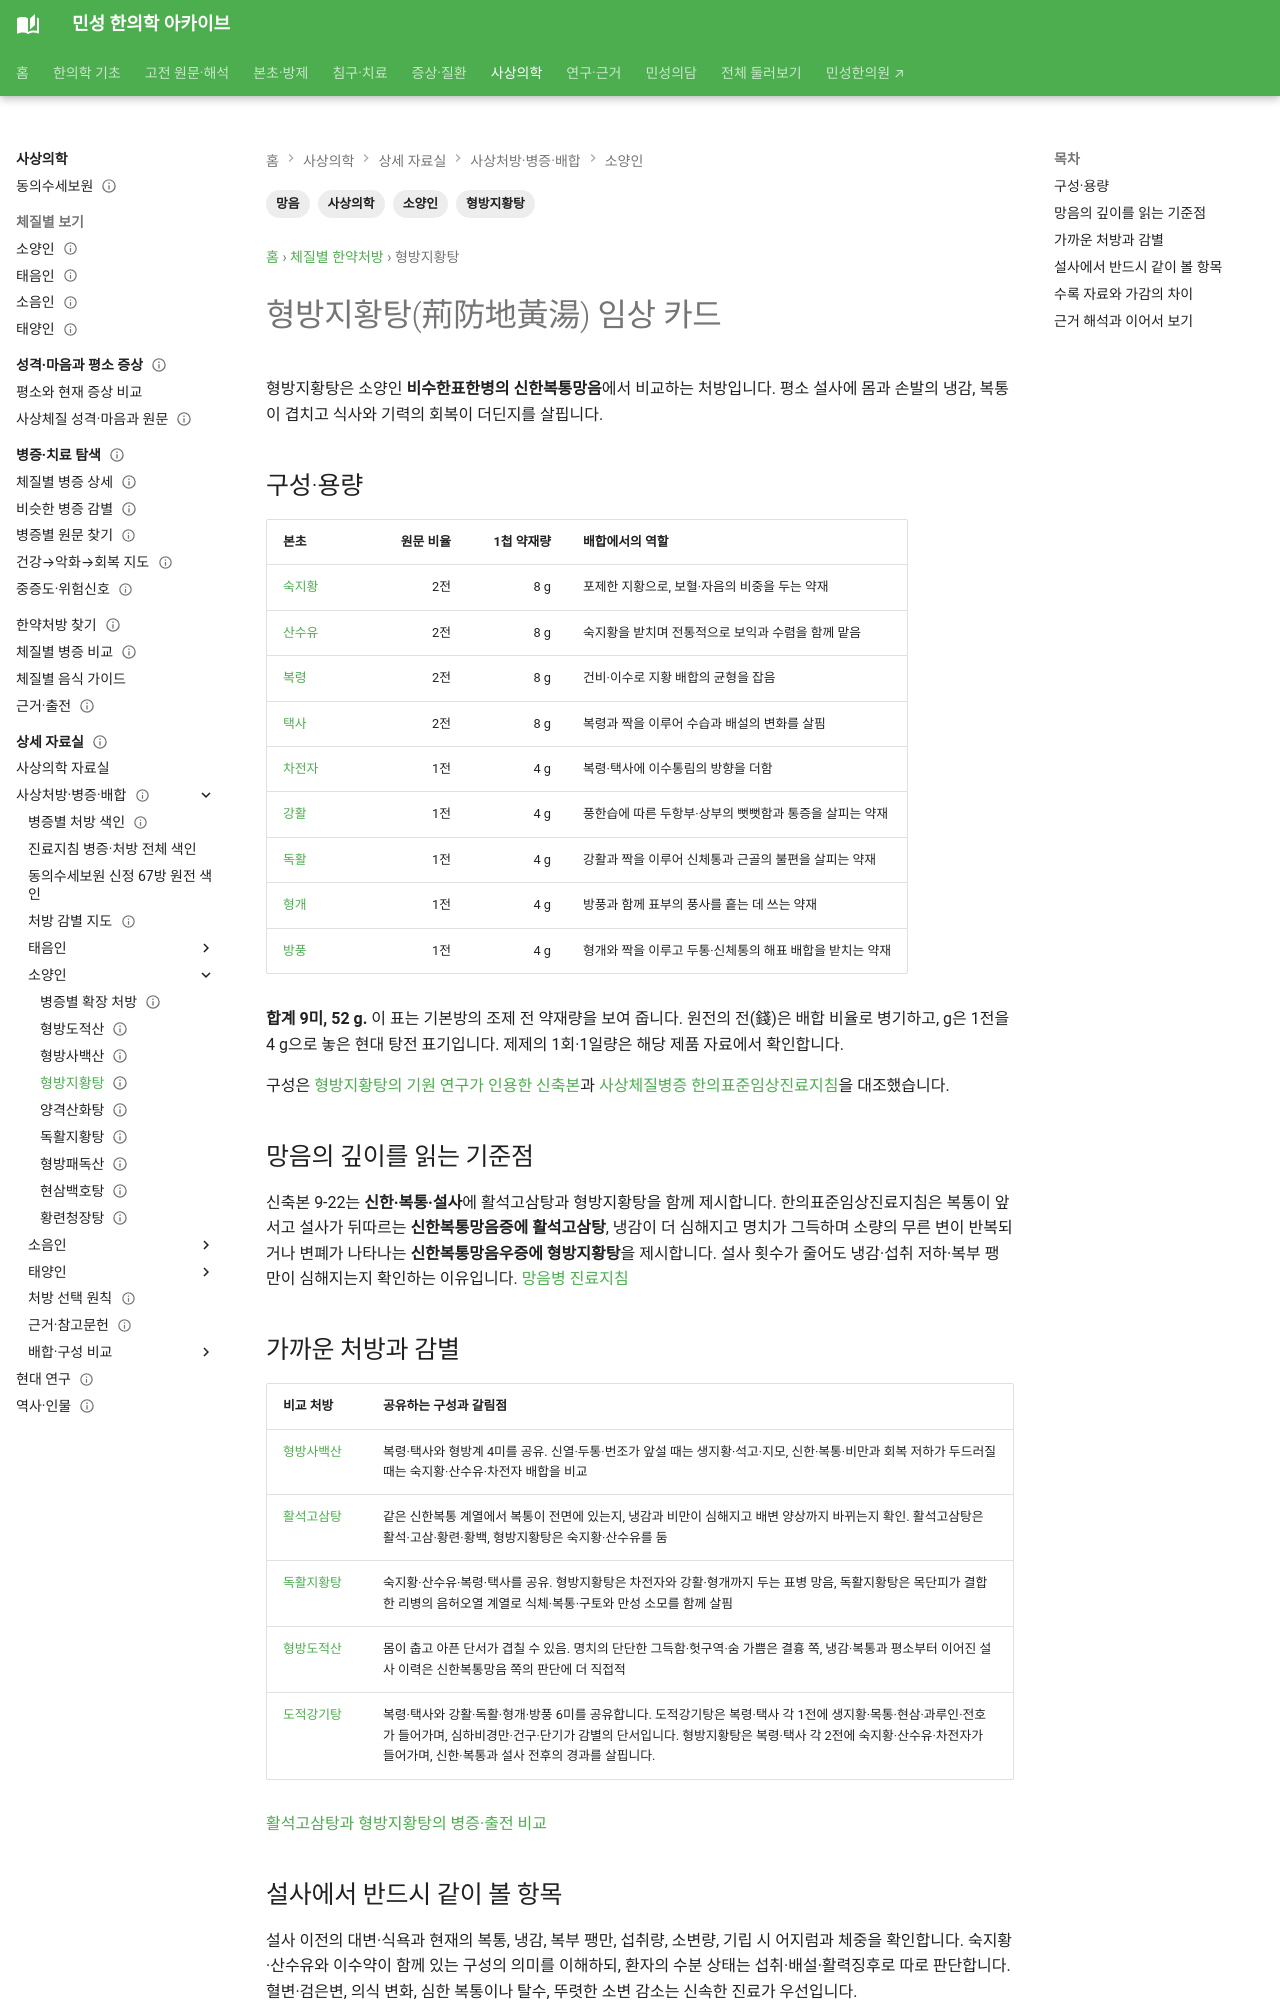

repository: joowon1111/minseong-korean-medicine-wiki · page: sasang-formula-cards/hyeongbangjihwang-tang/index.html · generator: mkdocs

---
title: 형방지황탕(荊防地黃湯) 임상 카드
description: 형방지황탕의 1첩 9미와 g 용량, 소양인 신한복통망음, 숙지황·산수유 배합과 형방사백산·활석고삼탕·독활지황탕의 차이를 정리합니다.
tags: [사상의학, 소양인, 형방지황탕, 망음]
status: 검토완료
last_reviewed: 2026-10-02
---
# 형방지황탕(荊防地黃湯) 임상 카드

형방지황탕은 소양인 **비수한표한병의 신한복통망음**에서 비교하는 처방입니다. 평소 설사에 몸과 손발의 냉감, 복통이 겹치고 식사와 기력의 회복이 더딘지를 살핍니다.

## 구성·용량

| 본초 | 원문 비율 | 1첩 약재량 | 배합에서의 역할 |
|---|---:|---:|---|
| [숙지황](../herbs/prepared-rehmannia.md) | 2전 | 8 g | 포제한 지황으로, 보혈·자음의 비중을 두는 약재 |
| [산수유](../herbs/cornus-fructus.md) | 2전 | 8 g | 숙지황을 받치며 전통적으로 보익과 수렴을 함께 맡음 |
| [복령](../herbs/poria.md) | 2전 | 8 g | 건비·이수로 지황 배합의 균형을 잡음 |
| [택사](../herbs/alisma.md) | 2전 | 8 g | 복령과 짝을 이루어 수습과 배설의 변화를 살핌 |
| [차전자](../herbs/plantago-seed.md) | 1전 | 4 g | 복령·택사에 이수통림의 방향을 더함 |
| [강활](../herbs/notopterygium.md) | 1전 | 4 g | 풍한습에 따른 두항부·상부의 뻣뻣함과 통증을 살피는 약재 |
| [독활](../herbs/angelica-pubescens.md) | 1전 | 4 g | 강활과 짝을 이루어 신체통과 근골의 불편을 살피는 약재 |
| [형개](../herbs/schizonepeta.md) | 1전 | 4 g | 방풍과 함께 표부의 풍사를 흩는 데 쓰는 약재 |
| [방풍](../herbs/saposhnikovia.md) | 1전 | 4 g | 형개와 짝을 이루고 두통·신체통의 해표 배합을 받치는 약재 |

**합계 9미, 52 g.** 이 표는 기본방의 조제 전 약재량을 보여 줍니다. 원전의 전(錢)은 배합 비율로 병기하고, g은 1전을 4 g으로 놓은 현대 탕전 표기입니다. 제제의 1회·1일량은 해당 제품 자료에서 확인합니다.

구성은 [형방지황탕의 기원 연구가 인용한 신축본](https://journal.kci.go.kr/JSCIM/archive/articlePdf?artiId=ART002909492)과 [사상체질병증 한의표준임상진료지침](https://nikom.or.kr/engnckm/module/practiceGuide/download.do?file_type=pdf&guide_idx=235)을 대조했습니다.

## 망음의 깊이를 읽는 기준점

신축본 9-22는 **신한·복통·설사**에 활석고삼탕과 형방지황탕을 함께 제시합니다. 한의표준임상진료지침은 복통이 앞서고 설사가 뒤따르는 **신한복통망음증에 활석고삼탕**, 냉감이 더 심해지고 명치가 그득하며 소량의 무른 변이 반복되거나 변폐가 나타나는 **신한복통망음우증에 형방지황탕**을 제시합니다. 설사 횟수가 줄어도 냉감·섭취 저하·복부 팽만이 심해지는지 확인하는 이유입니다. [망음병 진료지침](https://journal.kci.go.kr/JSCIM/archive/articleView?artiId=ART001917062)
